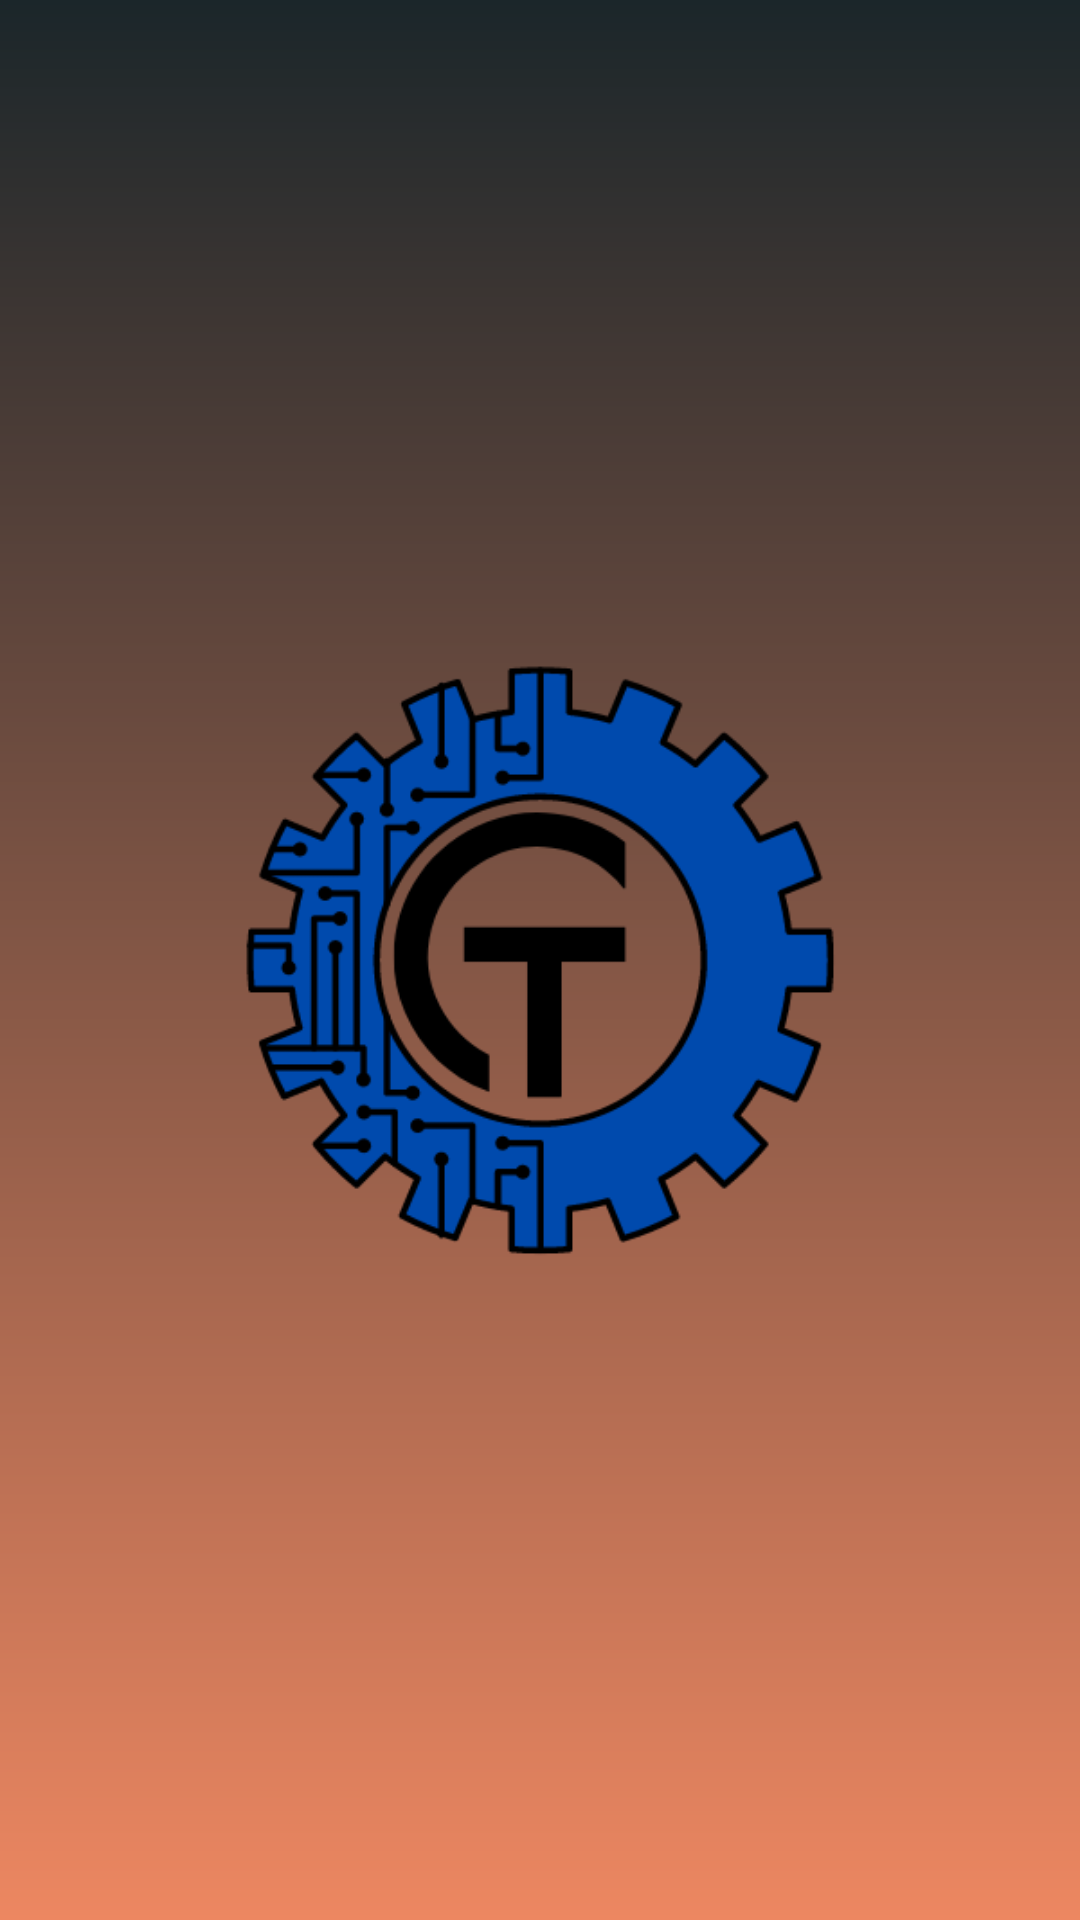

The Android layout XML behind this screen, and the referenced resources:
<!-- AndroidManifest.xml: application theme Theme.Investigacion -->
<!-- res/layout/activity_splash.xml -->
<?xml version="1.0" encoding="utf-8"?>
<androidx.constraintlayout.widget.ConstraintLayout
    xmlns:android="http://schemas.android.com/apk/res/android"
    xmlns:app="http://schemas.android.com/apk/res-auto"
    android:layout_width="match_parent"
    android:layout_height="match_parent"
    android:background="@drawable/background_gradient">

    <ImageView
        android:id="@+id/logo"
        android:layout_width="300dp"
        android:layout_height="300dp"
        android:src="@drawable/logo_f"
        app:layout_constraintBottom_toBottomOf="parent"
        app:layout_constraintEnd_toEndOf="parent"
        app:layout_constraintStart_toStartOf="parent"
        app:layout_constraintTop_toTopOf="parent"
        android:scaleType="centerInside" />

</androidx.constraintlayout.widget.ConstraintLayout>
<!-- resources referenced by this layout -->
<resources>
  <!-- drawable background_gradient (drawable) -->
  <?xml version="1.0" encoding="utf-8"?>
  <shape xmlns:android="http://schemas.android.com/apk/res/android">
      <gradient
          android:startColor="#1B262A"
      android:endColor="#ED8761"
      android:angle="270" />
  </shape>
  <!-- drawable logo_f: png bitmap (drawable, 23004 bytes) -->
  <style name="Theme.Investigacion" parent="Base.Theme.Investigacion" />
  <style name="Base.Theme.Investigacion" parent="Theme.Material3.DayNight.NoActionBar">
          
          
          <item name="colorPrimary">@color/celeste_oscuro</item>
      </style>
  <color name="celeste_oscuro">#1B262A</color>
</resources>
